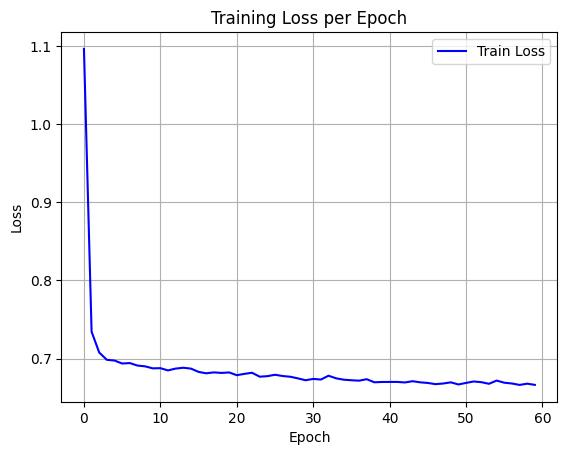

Source data for this figure (header and first rows):
epoch, train_loss
0, 1.096
1, 0.7344
2, 0.7077
3, 0.6984
4, 0.6975
5, 0.6937
6, 0.6943
7, 0.6911
8, 0.6901
9, 0.6875
10, 0.6878
11, 0.6849
12, 0.6872
13, 0.6883
14, 0.6872
15, 0.683
16, 0.6812
17, 0.6824
18, 0.6817
19, 0.6823
20, 0.6788
21, 0.6805
22, 0.6819
23, 0.6769
24, 0.6775
25, 0.6793
26, 0.6777
27, 0.6768
28, 0.6747
29, 0.6723
30, 0.674
31, 0.6732
32, 0.6781
33, 0.6748
34, 0.673
35, 0.6723
36, 0.6718
37, 0.6736
38, 0.6697
39, 0.6701
40, 0.6701
41, 0.6702
42, 0.6695
43, 0.6711
44, 0.6696
45, 0.6688
46, 0.6673
47, 0.6681
48, 0.6696
49, 0.6669
50, 0.6689
51, 0.6707
52, 0.6698
53, 0.6678
54, 0.6719
55, 0.6692
56, 0.6682
57, 0.6663
58, 0.6679
59, 0.6664
